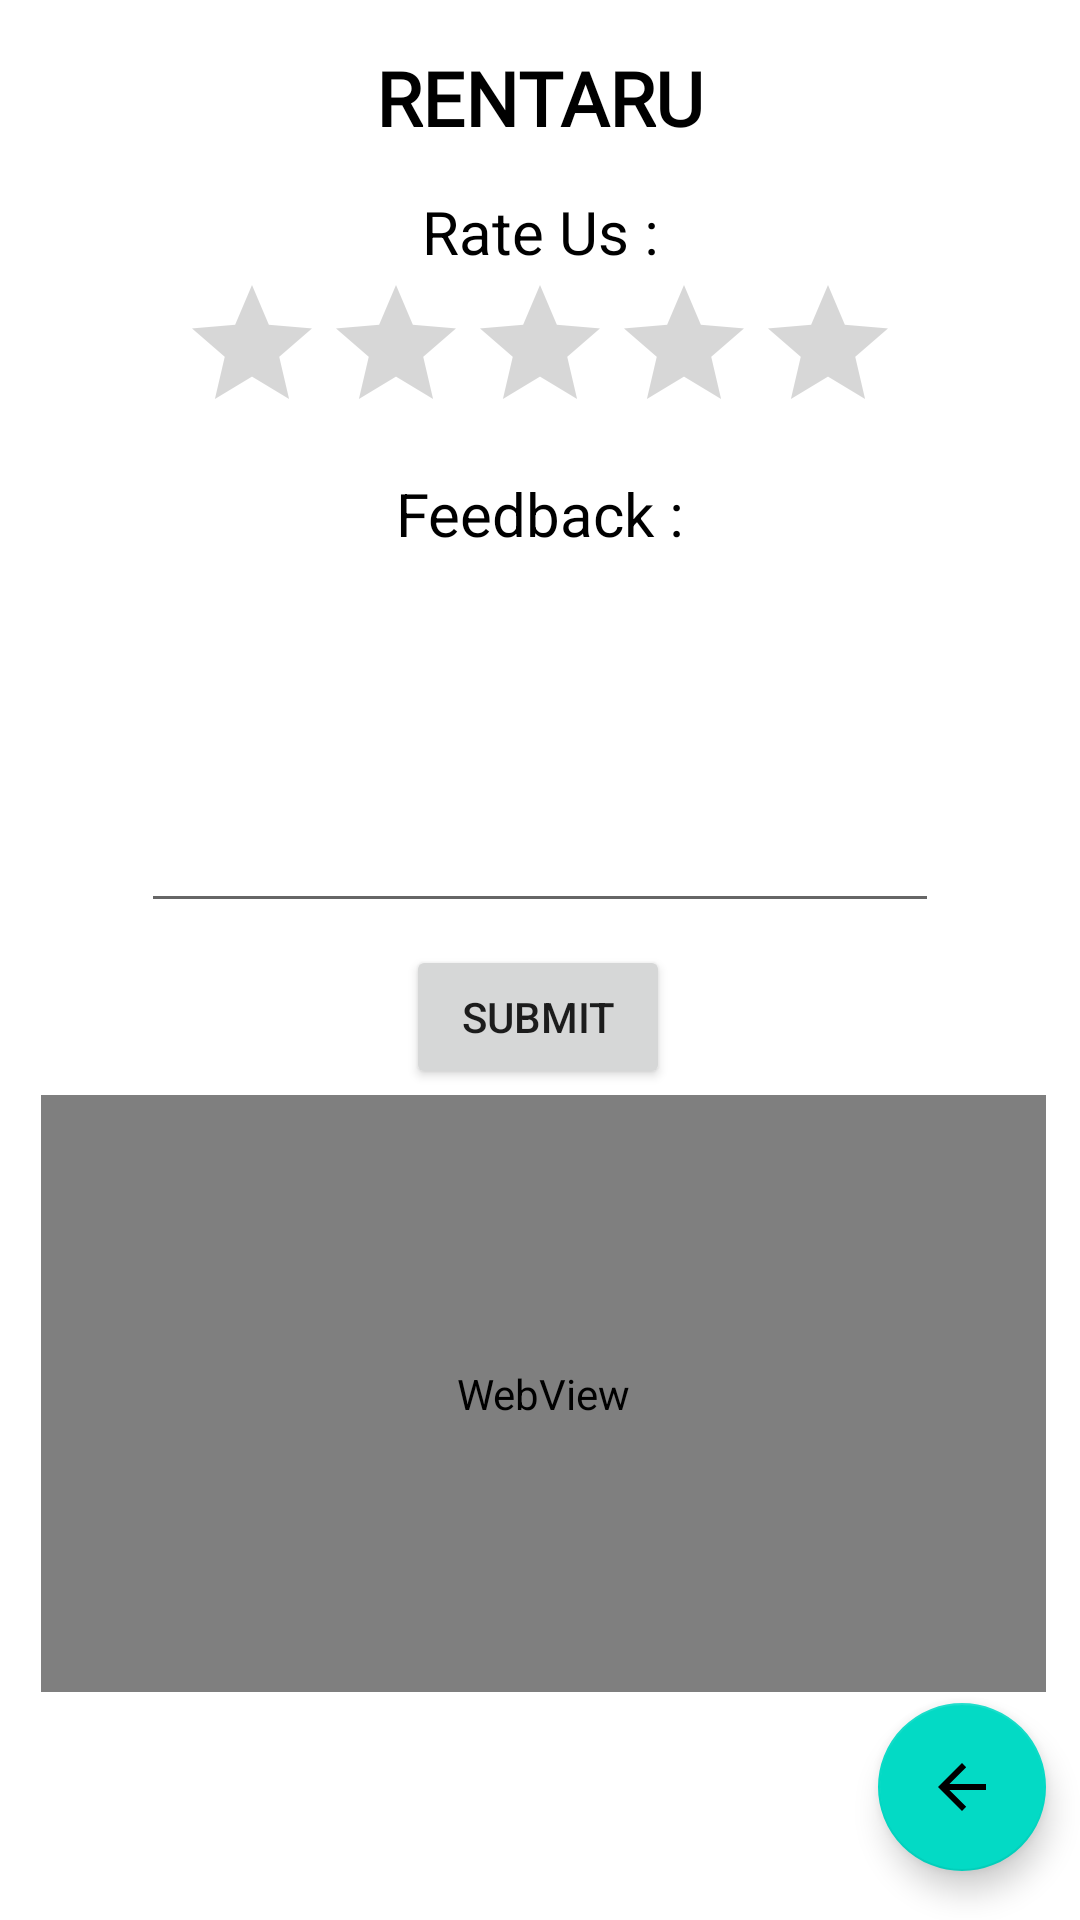

Here is an Android app screen rendered from its layout file. Give the layout XML and the strings, colors and styles it references.
<!-- AndroidManifest.xml: application theme Theme.Rentaru -->
<!-- res/layout/activity_review.xml -->
<?xml version="1.0" encoding="utf-8"?>
<androidx.constraintlayout.widget.ConstraintLayout xmlns:android="http://schemas.android.com/apk/res/android"
    xmlns:app="http://schemas.android.com/apk/res-auto"
    xmlns:tools="http://schemas.android.com/tools"
    android:layout_width="match_parent"
    android:layout_height="match_parent"
    tools:context=".ReviewActivity">

    <TextView
        android:id="@+id/appName"
        android:layout_width="wrap_content"
        android:layout_height="35dp"
        android:fontFamily="@font/arbutus"
        android:text="RENTARU"
        android:textColor="@color/black"
        android:textSize="25sp"
        android:textStyle="bold"
        app:layout_constraintBottom_toBottomOf="parent"
        app:layout_constraintEnd_toEndOf="parent"
        app:layout_constraintStart_toStartOf="parent"
        app:layout_constraintTop_toTopOf="parent"
        app:layout_constraintVertical_bias="0.026" />

    <TextView
        android:id="@+id/feedback_txt"
        android:layout_width="wrap_content"
        android:layout_height="wrap_content"
        android:text="Feedback :"
        android:textColor="#000000"
        android:textSize="20sp"
        app:layout_constraintBottom_toBottomOf="parent"
        app:layout_constraintEnd_toEndOf="parent"
        app:layout_constraintStart_toStartOf="parent"
        app:layout_constraintTop_toTopOf="parent"
        app:layout_constraintVertical_bias="0.257" />

    <EditText
        android:id="@+id/editTextTextMultiLine"
        android:layout_width="266dp"
        android:layout_height="123dp"
        android:ems="10"
        android:gravity="start|top"
        android:inputType="textMultiLine"
        app:layout_constraintBottom_toBottomOf="parent"
        app:layout_constraintEnd_toEndOf="parent"
        app:layout_constraintStart_toStartOf="parent"
        app:layout_constraintTop_toTopOf="parent"
        app:layout_constraintVertical_bias="0.357" />

    <Button
        android:id="@+id/submit_btn"
        android:layout_width="wrap_content"
        android:layout_height="wrap_content"
        android:text="Submit"
        app:layout_constraintBottom_toBottomOf="parent"
        app:layout_constraintEnd_toEndOf="parent"
        app:layout_constraintHorizontal_bias="0.498"
        app:layout_constraintStart_toStartOf="parent"
        app:layout_constraintTop_toTopOf="parent"
        app:layout_constraintVertical_bias="0.532" />

    <RatingBar
        android:id="@+id/ratingBar"
        android:layout_width="wrap_content"
        android:layout_height="wrap_content"
        app:layout_constraintBottom_toBottomOf="parent"
        app:layout_constraintEnd_toEndOf="parent"
        app:layout_constraintStart_toStartOf="parent"
        app:layout_constraintTop_toTopOf="parent"
        app:layout_constraintVertical_bias="0.156" />

    <TextView
        android:id="@+id/rate_txt"
        android:layout_width="wrap_content"
        android:layout_height="wrap_content"
        android:text="Rate Us :"
        android:textColor="#000000"
        android:textSize="20sp"
        app:layout_constraintBottom_toBottomOf="parent"
        app:layout_constraintEnd_toEndOf="parent"
        app:layout_constraintHorizontal_bias="0.501"
        app:layout_constraintStart_toStartOf="parent"
        app:layout_constraintTop_toTopOf="parent"
        app:layout_constraintVertical_bias="0.104" />

    <WebView
        android:id="@+id/web"
        android:layout_width="335dp"
        android:layout_height="199dp"
        app:layout_constraintBottom_toBottomOf="parent"
        app:layout_constraintEnd_toEndOf="parent"
        app:layout_constraintHorizontal_bias="0.542"
        app:layout_constraintStart_toStartOf="parent"
        app:layout_constraintTop_toTopOf="parent"
        app:layout_constraintVertical_bias="0.828">

    </WebView>

    <com.google.android.material.floatingactionbutton.FloatingActionButton
        android:id="@+id/floatingActionButton2"
        android:layout_width="wrap_content"
        android:layout_height="wrap_content"
        android:clickable="true"
        android:onClick="change_activity"
        app:layout_constraintBottom_toBottomOf="parent"
        app:layout_constraintEnd_toEndOf="parent"
        app:layout_constraintHorizontal_bias="0.963"
        app:layout_constraintStart_toStartOf="parent"
        app:layout_constraintTop_toTopOf="parent"
        app:layout_constraintVertical_bias="0.972"
        app:srcCompat="?attr/actionModeCloseDrawable" />

</androidx.constraintlayout.widget.ConstraintLayout>
<!-- resources referenced by this layout -->
<resources>
  <style name="Theme.Rentaru" parent="Theme.MaterialComponents.DayNight.DarkActionBar">
          
          <item name="colorPrimary">@color/purple_500</item>
          <item name="colorPrimaryVariant">@color/purple_700</item>
          <item name="colorOnPrimary">@color/white</item>
          
          <item name="colorSecondary">@color/teal_200</item>
          <item name="colorSecondaryVariant">@color/teal_700</item>
          <item name="colorOnSecondary">@color/black</item>
          
          <item name="android:statusBarColor" tools:targetApi="l">?attr/colorPrimaryVariant</item>
          
      </style>
  <!-- not gathered from this repository: default colours our renderer supplied (Android Studio template values) -->
  <color name="purple_500">#FF6200EE</color>
  <color name="purple_700">#FF3700B3</color>
  <color name="teal_200">#FF03DAC5</color>
  <color name="teal_700">#FF018786</color>
  <color name="black">#FF000000</color>
  <color name="white">#FFFFFFFF</color>
</resources>
